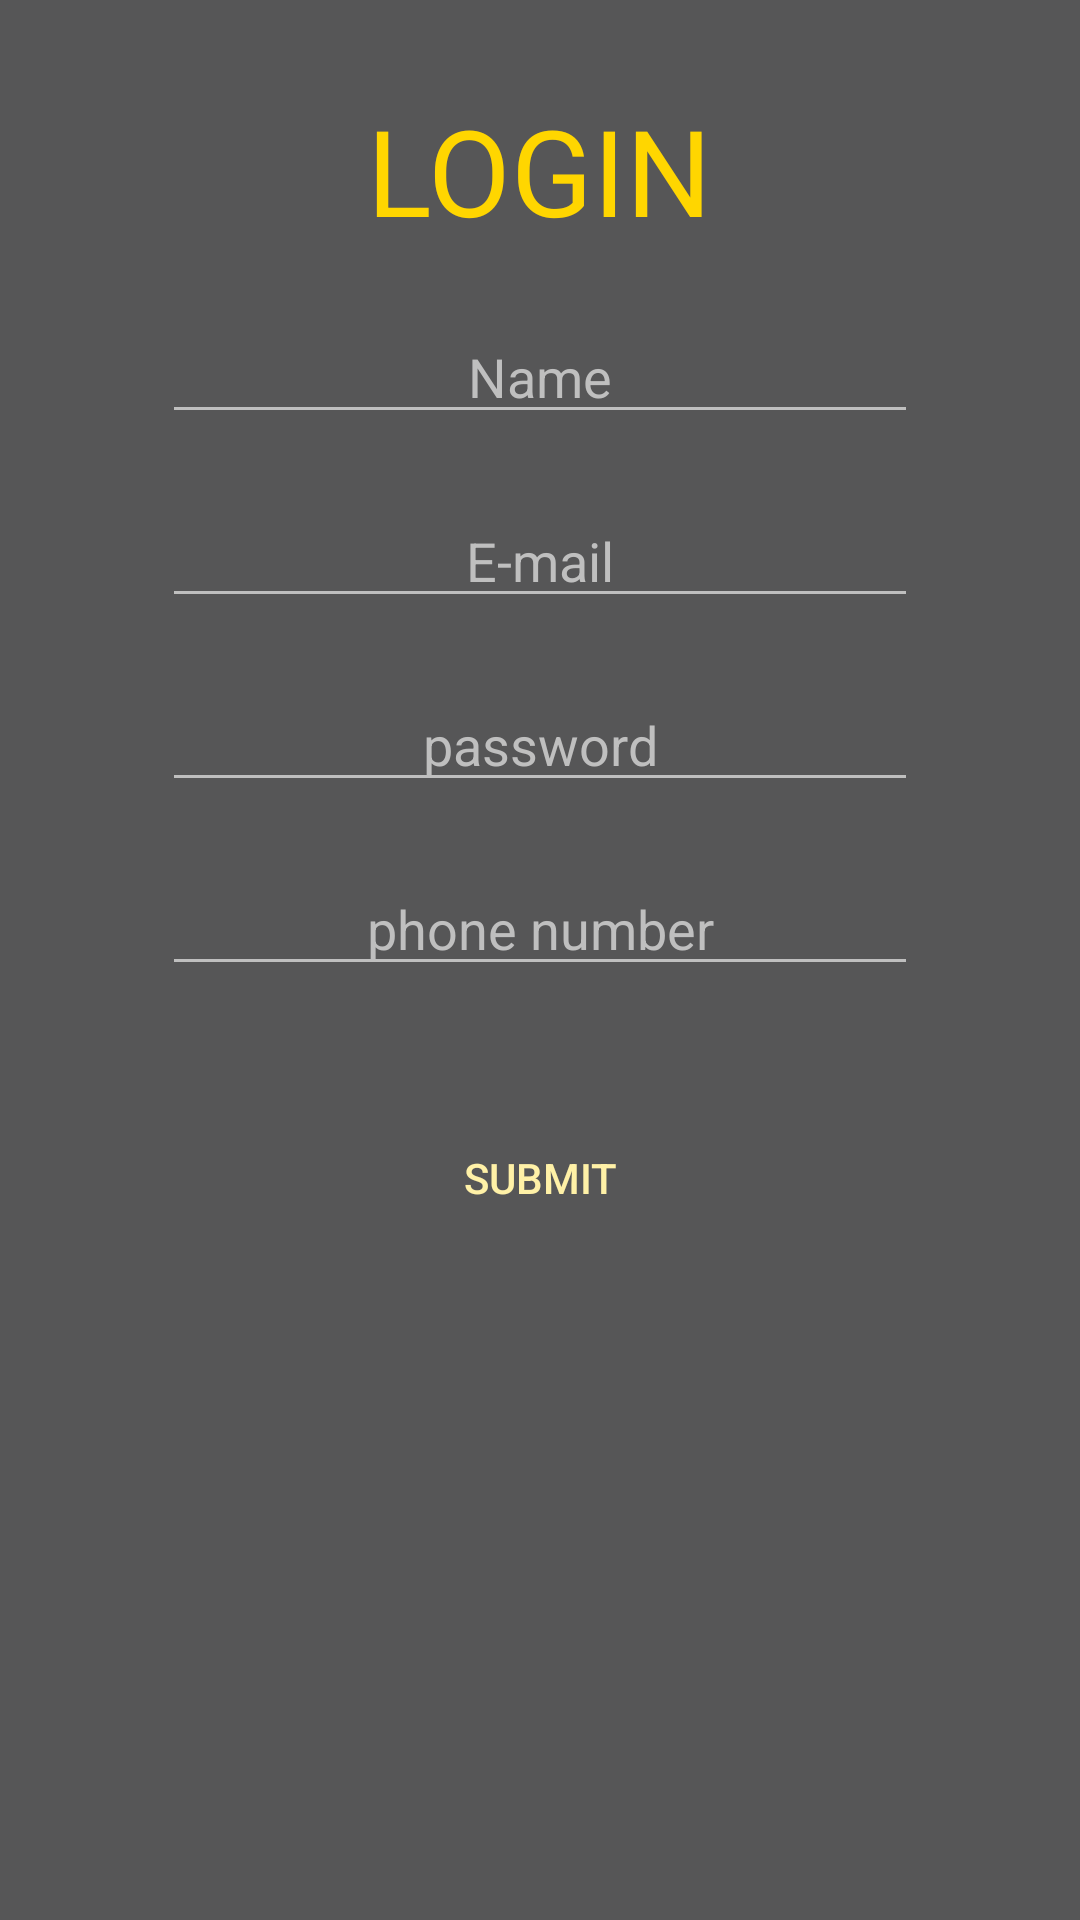

Android layout source for this screen:
<!-- AndroidManifest.xml: application theme Theme.WriteAndReadWithRealtimeDatabase -->
<!-- res/layout/activity_join.xml -->
<?xml version="1.0" encoding="utf-8"?>
<LinearLayout xmlns:android="http://schemas.android.com/apk/res/android"
    xmlns:app="http://schemas.android.com/apk/res-auto"
    xmlns:tools="http://schemas.android.com/tools"
    android:layout_width="match_parent"
    android:layout_height="match_parent"
    android:orientation="vertical"
    android:background="#565657"
    tools:context=".JoinActivity">

    <TextView
        android:layout_width="wrap_content"
        android:layout_height="wrap_content"
        android:text="LOGIN"
        android:textSize="40dp"
        android:layout_marginTop="30dp"
        android:layout_gravity="center"
        android:textColor="#FFD600" />

    <EditText
        android:layout_width="wrap_content"
        android:layout_height="wrap_content"
        android:id="@+id/joinName"
        android:inputType="textPersonName"
        android:ems="12"
        android:hint="Name"
        android:layout_gravity="center"
        android:layout_marginTop="20dp"
        android:textAlignment="center"
        android:textColorHint="#BFBFBF"
        android:textColor="@color/white"
        android:backgroundTint="#BFBFBF" />

    <EditText
        android:layout_width="wrap_content"
        android:layout_height="wrap_content"
        android:id="@+id/joinEmail"
        android:ems="12"
        android:hint="E-mail"
        android:inputType="textEmailAddress"
        android:layout_gravity="center"
        android:layout_marginTop="20dp"
        android:textAlignment="center"
        android:textColorHint="#BFBFBF"
        android:textColor="@color/white"
        android:backgroundTint="#BFBFBF" />

    <EditText
        android:layout_width="wrap_content"
        android:layout_height="wrap_content"
        android:id="@+id/joinPW"
        android:ems="12"
        android:hint="password"
        android:inputType="textPassword"
        android:layout_gravity="center"
        android:layout_marginTop="20dp"
        android:textAlignment="center"
        android:textColorHint="#BFBFBF"
        android:textColor="@color/white"
        android:backgroundTint="#BFBFBF" />

    <EditText
        android:layout_width="wrap_content"
        android:layout_height="wrap_content"
        android:id="@+id/joinPhone"
        android:ems="12"
        android:hint="phone number"
        android:inputType="phone"
        android:layout_gravity="center"
        android:layout_marginTop="20dp"
        android:textAlignment="center"
        android:textColorHint="#BFBFBF"
        android:textColor="@color/white"
        android:backgroundTint="#BFBFBF" />

    <Button
        android:layout_width="wrap_content"
        android:layout_height="wrap_content"
        android:text="SUBMIT"
        android:layout_gravity="center"
        android:layout_marginTop="40dp"
        android:textColor="#FFF1A7"
        android:background="#00ff0000"
        android:onClick="onClickSubmit" />


</LinearLayout>
<!-- resources referenced by this layout -->
<resources>
  <color name="white">#FFFFFFFF</color>
  <style name="Theme.WriteAndReadWithRealtimeDatabase" parent="Theme.MaterialComponents.DayNight.NoActionBar">
          
          <item name="colorPrimary">@color/purple_500</item>
          <item name="colorPrimaryVariant">@color/titleBar</item>
          <item name="colorOnPrimary">@color/white</item>
          
          <item name="colorSecondary">@color/teal_200</item>
          <item name="colorSecondaryVariant">@color/teal_700</item>
          <item name="colorOnSecondary">@color/black</item>
          
          <item name="android:statusBarColor" tools:targetApi="l">?attr/colorPrimaryVariant</item>
          
      </style>
  <color name="purple_500">#FF6200EE</color>
  <color name="titleBar">#565657</color>
  <color name="teal_200">#FF03DAC5</color>
  <color name="teal_700">#FF018786</color>
  <color name="black">#FF000000</color>
</resources>
